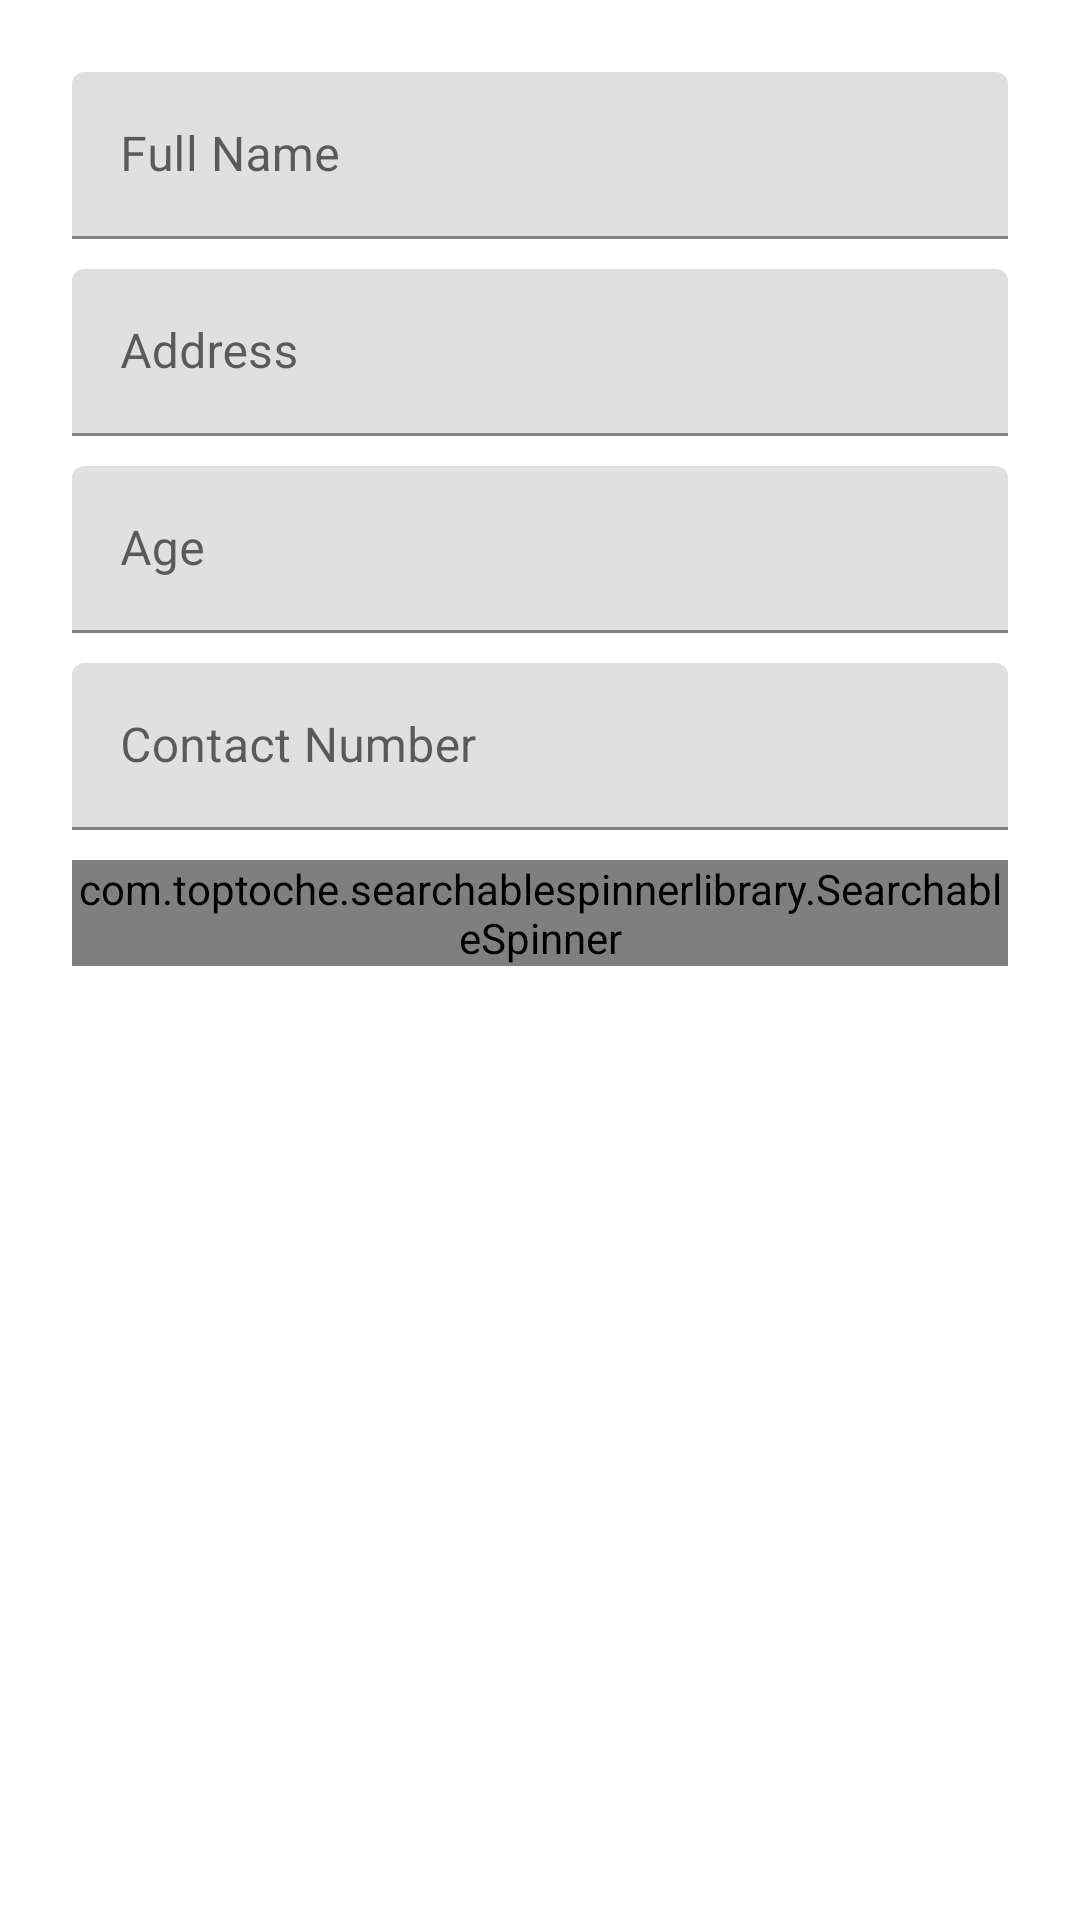

Write the Android layout XML for this screen, with the resource values it uses.
<!-- AndroidManifest.xml: application theme Theme.MannaPrototype -->
<!-- res/layout/new_visitor_layout.xml -->
<?xml version="1.0" encoding="utf-8"?>
<LinearLayout xmlns:android="http://schemas.android.com/apk/res/android"
    xmlns:app="http://schemas.android.com/apk/res-auto"
    android:orientation="vertical"
    android:padding="24dp"
    android:layout_width="match_parent"
    android:layout_height="match_parent">

    <com.google.android.material.textfield.TextInputLayout
        android:layout_width="match_parent"
        android:layout_height="wrap_content"
        android:hint="Full Name">

        <com.google.android.material.textfield.TextInputEditText
            android:id="@+id/fullname"
            android:inputType="text"
            android:layout_width="match_parent"
            android:layout_height="wrap_content"
            />

    </com.google.android.material.textfield.TextInputLayout>

    <View
        android:layout_width="match_parent"
        android:layout_height="10dp"/>

    <com.google.android.material.textfield.TextInputLayout
        android:layout_width="match_parent"
        android:layout_height="wrap_content"
        android:hint="Address">

        <com.google.android.material.textfield.TextInputEditText
            android:id="@+id/address"
            android:inputType="text"
            android:layout_width="match_parent"
            android:layout_height="wrap_content"
            />

    </com.google.android.material.textfield.TextInputLayout>

    <View
        android:layout_width="match_parent"
        android:layout_height="10dp"/>

    <com.google.android.material.textfield.TextInputLayout
        android:layout_width="match_parent"
        android:layout_height="wrap_content"
        android:hint="Age">

        <com.google.android.material.textfield.TextInputEditText
            android:id="@+id/age"
            android:inputType="number"
            android:layout_width="match_parent"
            android:layout_height="wrap_content"
            />

    </com.google.android.material.textfield.TextInputLayout>

    <View
        android:layout_width="match_parent"
        android:layout_height="10dp"/>

    <com.google.android.material.textfield.TextInputLayout
        android:layout_width="match_parent"
        android:layout_height="wrap_content"
        android:hint="Contact Number">

        <com.google.android.material.textfield.TextInputEditText
            android:id="@+id/contact"
            android:inputType="phone"
            android:layout_width="match_parent"
            android:layout_height="wrap_content"
            />

    </com.google.android.material.textfield.TextInputLayout>

    <View
        android:layout_width="match_parent"
        android:layout_height="10dp"/>

    <com.toptoche.searchablespinnerlibrary.SearchableSpinner
        android:layout_width="match_parent"
        android:id="@+id/spinner"
        android:layout_height="wrap_content" />

</LinearLayout>
<!-- resources referenced by this layout -->
<resources>
  <style name="Theme.MannaPrototype" parent="Theme.MaterialComponents.DayNight.DarkActionBar">
          
          <item name="colorPrimary">@color/green_200</item>
          <item name="colorPrimaryVariant">@color/purple_700</item>
          <item name="colorOnPrimary">@color/white</item>
          
          <item name="colorSecondary">@color/teal_200</item>
          <item name="colorSecondaryVariant">@color/teal_700</item>
          <item name="colorOnSecondary">@color/black</item>
          
          <item name="android:statusBarColor" tools:targetApi="l">?attr/colorPrimaryVariant</item>
          
      </style>
  <color name="green_200">#1A4645</color>
  <color name="purple_700">#266867</color>
  <color name="white">#FFFFFFFF</color>
  <color name="teal_200">#F58800</color>
  <color name="teal_700">#051821</color>
  <color name="black">#FF000000</color>
</resources>
